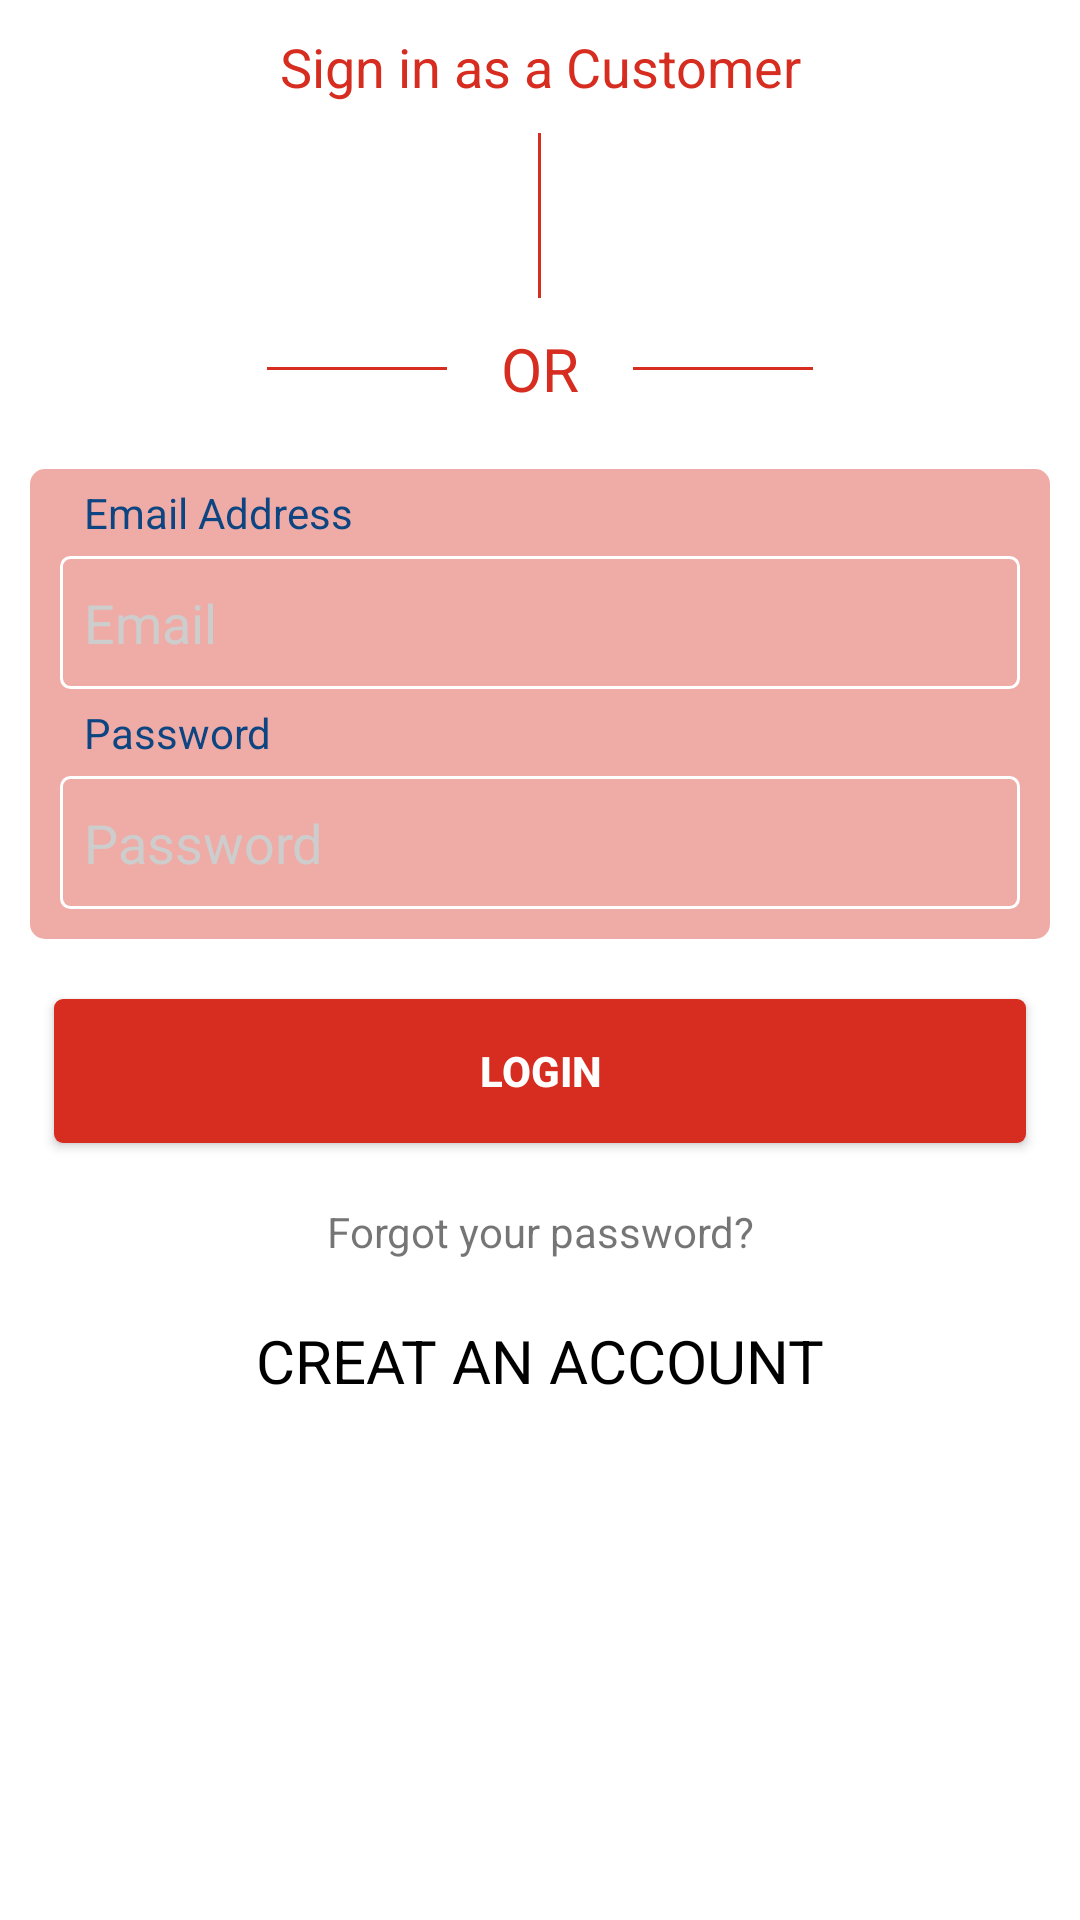

Produce the Android XML layout that renders to this screen, including the resource entries it uses.
<!-- AndroidManifest.xml: application theme AppTheme -->
<!-- res/layout/customerlogin.xml -->
<?xml version="1.0" encoding="utf-8"?>
<ScrollView xmlns:android="http://schemas.android.com/apk/res/android"
    android:orientation="vertical" android:layout_width="match_parent"
    android:layout_height="match_parent"
    android:background="#ffffff"
    >



    <LinearLayout
        android:layout_width="match_parent"
        android:layout_height="match_parent"
        android:orientation="vertical"
        >


        <TextView
            android:layout_width="match_parent"
            android:layout_height="wrap_content"
            android:id="@+id/text"
            android:text="Sign in as a Customer"
            android:padding="10dp"
            android:textSize="18sp"
            android:textColor="#d62d20"
            android:layout_gravity="center_vertical"
            android:gravity="center"
            />



        <LinearLayout
            android:layout_width="wrap_content"
            android:layout_height="wrap_content"
            android:orientation="horizontal"
            android:layout_gravity="center_horizontal"
            >

            <ImageButton
                android:layout_width="35dp"
                android:layout_height="35dp"
                android:layout_margin="10dp"
                android:background="@drawable/facebook"
                />


            <TextView
                android:layout_width="1dp"
                android:layout_height="match_parent"
                android:layout_marginStart="18dp"
                android:layout_marginEnd="18dp"
                android:background="#d62d20"
                />


            <ImageButton
                android:layout_width="35dp"
                android:layout_height="35dp"
                android:layout_margin="10dp"
                android:background="@drawable/google"
                />


        </LinearLayout>


        <LinearLayout
            android:layout_width="wrap_content"
            android:layout_height="wrap_content"
            android:orientation="horizontal"
            android:layout_gravity="center_horizontal"
            >


            <TextView
                android:layout_width="60dp"
                android:layout_height="1dp"
                android:background="#d62d20"
                android:layout_gravity="center_vertical"
                />



            <TextView
                android:layout_width="wrap_content"
                android:layout_height="wrap_content"
                android:gravity="center"
                android:layout_gravity="center_vertical"
                android:text="OR"
                android:textColor="#d62d20"
                android:textSize="20sp"
                android:paddingTop="10dp"
                android:paddingBottom="10dp"
                android:paddingStart="18dp"
                android:paddingEnd="18dp"
                />


            <TextView
                android:layout_width="60dp"
                android:layout_height="1dp"
                android:background="#d62d20"
                android:layout_gravity="center_vertical"
                />


        </LinearLayout>


        <LinearLayout
            android:layout_width="match_parent"
            android:layout_height="wrap_content"
            android:orientation="vertical"
            android:paddingBottom="10dp"
            android:layout_margin="10dp"
            android:background="@drawable/background_red"
            >

            <TextView
                android:layout_width="match_parent"
                android:layout_height="wrap_content"
                android:paddingEnd="18dp"
                android:paddingStart="18dp"
                android:paddingTop="5dp"
                android:paddingBottom="5dp"
                android:text="Email Address"
                android:textColor="@color/colorPrimaryDark"
                />

            <EditText
                android:layout_width="match_parent"
                android:layout_height="wrap_content"
                android:layout_marginEnd="10dp"
                android:layout_marginStart="10dp"
                android:textColor="#ffffff"
                android:hint="Email"
                android:background="@drawable/edit_back"
                android:textColorHint="#cdcdcd"
                android:paddingStart="8dp"
                android:paddingEnd="8dp"
                android:paddingTop="10dp"
                android:paddingBottom="10dp"
                />


            <TextView
                android:layout_width="match_parent"
                android:layout_height="wrap_content"
                android:paddingEnd="18dp"
                android:paddingStart="18dp"
                android:paddingTop="5dp"
                android:paddingBottom="5dp"
                android:text="Password"
                android:textColor="@color/colorPrimaryDark"
                />

            <EditText
                android:layout_width="match_parent"
                android:layout_height="wrap_content"
                android:layout_marginEnd="10dp"
                android:layout_marginStart="10dp"
                android:textColor="#ffffff"
                android:hint="Password"
                android:background="@drawable/edit_back"
                android:textColorHint="#cdcdcd"
                android:paddingStart="8dp"
                android:paddingEnd="8dp"
                android:paddingTop="10dp"
                android:paddingBottom="10dp"
                />






        </LinearLayout>


        <Button
            android:layout_width="match_parent"
            android:layout_height="wrap_content"
            android:layout_marginEnd="18dp"
            android:layout_marginStart="18dp"
            android:layout_marginTop="10dp"
            android:layout_marginBottom="10dp"
            android:text="LOGIN"
            android:layout_gravity="center_vertical"
            android:gravity="center"
            android:textColor="#ffffff"
            android:background="@drawable/button_back_red"
            android:id="@+id/login"
            android:padding="10dp"
            android:textStyle="bold"
            />
        
        <TextView
            android:layout_width="match_parent"
            android:layout_height="wrap_content"
            android:id="@+id/textview"
            android:layout_gravity="center_vertical"
            android:gravity="center"
            android:padding="10dp"
            android:text="Forgot your password?"/>


        <TextView
            android:layout_width="match_parent"
            android:layout_height="wrap_content"
            android:id="@+id/account"
            android:layout_gravity="center_vertical"
            android:gravity="center"
            android:padding="10dp"
            android:textSize="20sp"
            android:textColor="#000000"
            android:text="CREAT AN ACCOUNT"/>


    </LinearLayout>




</ScrollView>
<!-- resources referenced by this layout -->
<resources>
  <color name="colorPrimaryDark">#0c4581</color>
  <!-- drawable background_red (drawable) -->
  <?xml version="1.0" encoding="utf-8"?>
  <shape xmlns:android="http://schemas.android.com/apk/res/android"
      android:shape="rectangle"
      >
  
      <corners
          android:radius="5dp"/>
  
  
      <solid
          android:color="#66d62d20"/>
  
  
  </shape>
  <!-- drawable button_back_red (drawable) -->
  <?xml version="1.0" encoding="utf-8"?>
  <shape xmlns:android="http://schemas.android.com/apk/res/android"
      android:shape="rectangle"
      >
  
      <corners
          android:radius="3dp"/>
  
      <solid
          android:color="#d62d20"/>
  
  </shape>
  <!-- drawable edit_back (drawable) -->
  <?xml version="1.0" encoding="utf-8"?>
  <shape xmlns:android="http://schemas.android.com/apk/res/android"
      android:shape="rectangle"
      >
  
  
  
      <corners
          android:radius="3dp"/>
  
  
      <stroke
          android:color="#ffffff"
          android:width="1dp"/>
  
  
  </shape>
  <!-- drawable facebook (drawable) -->
  <?xml version="1.0" encoding="utf-8"?>
  <vector xmlns:android="http://schemas.android.com/apk/res/android"
      android:height="24dp"
      android:width="24dp"
      android:viewportWidth="24"
      android:viewportHeight="24">
      <path android:fillColor="#ffffff" android:pathData="M5,3H19A2,2 0 0,1 21,5V19A2,2 0 0,1 19,21H5A2,2 0 0,1 3,19V5A2,2 0 0,1 5,3M18,5H15.5A3.5,3.5 0 0,0 12,8.5V11H10V14H12V21H15V14H18V11H15V9A1,1 0 0,1 16,8H18V5Z" />
  </vector>
  <!-- drawable google (drawable) -->
  <vector xmlns:android="http://schemas.android.com/apk/res/android"
      android:height="24dp"
      android:width="24dp"
      android:viewportWidth="24"
      android:viewportHeight="24">
      <path android:fillColor="#ffffff" android:pathData="M20,2A2,2 0 0,1 22,4V20A2,2 0 0,1 20,22H4A2,2 0 0,1 2,20V4C2,2.89 2.9,2 4,2H20M20,12H18V10H17V12H15V13H17V15H18V13H20V12M9,11.29V13H11.86C11.71,13.71 11,15.14 9,15.14C7.29,15.14 5.93,13.71 5.93,12C5.93,10.29 7.29,8.86 9,8.86C10,8.86 10.64,9.29 11,9.64L12.36,8.36C11.5,7.5 10.36,7 9,7C6.21,7 4,9.21 4,12C4,14.79 6.21,17 9,17C11.86,17 13.79,15 13.79,12.14C13.79,11.79 13.79,11.57 13.71,11.29H9Z" />
  </vector>
  <style name="AppTheme" parent="Theme.AppCompat.Light.NoActionBar">
          
          <item name="colorPrimary">@color/colorPrimary</item>
          <item name="colorPrimaryDark">@color/colorPrimaryDark</item>
          <item name="colorAccent">@color/colorAccent</item>
          <item name="drawerArrowStyle">@style/DrawerArrowStyle</item>
      </style>
  <color name="colorPrimary">#125497</color>
  <color name="colorAccent">#ff0042</color>
  <style name="DrawerArrowStyle" parent="Widget.AppCompat.DrawerArrowToggle">
  
  
          <item name="color">@android:color/white</item>
      </style>
</resources>
